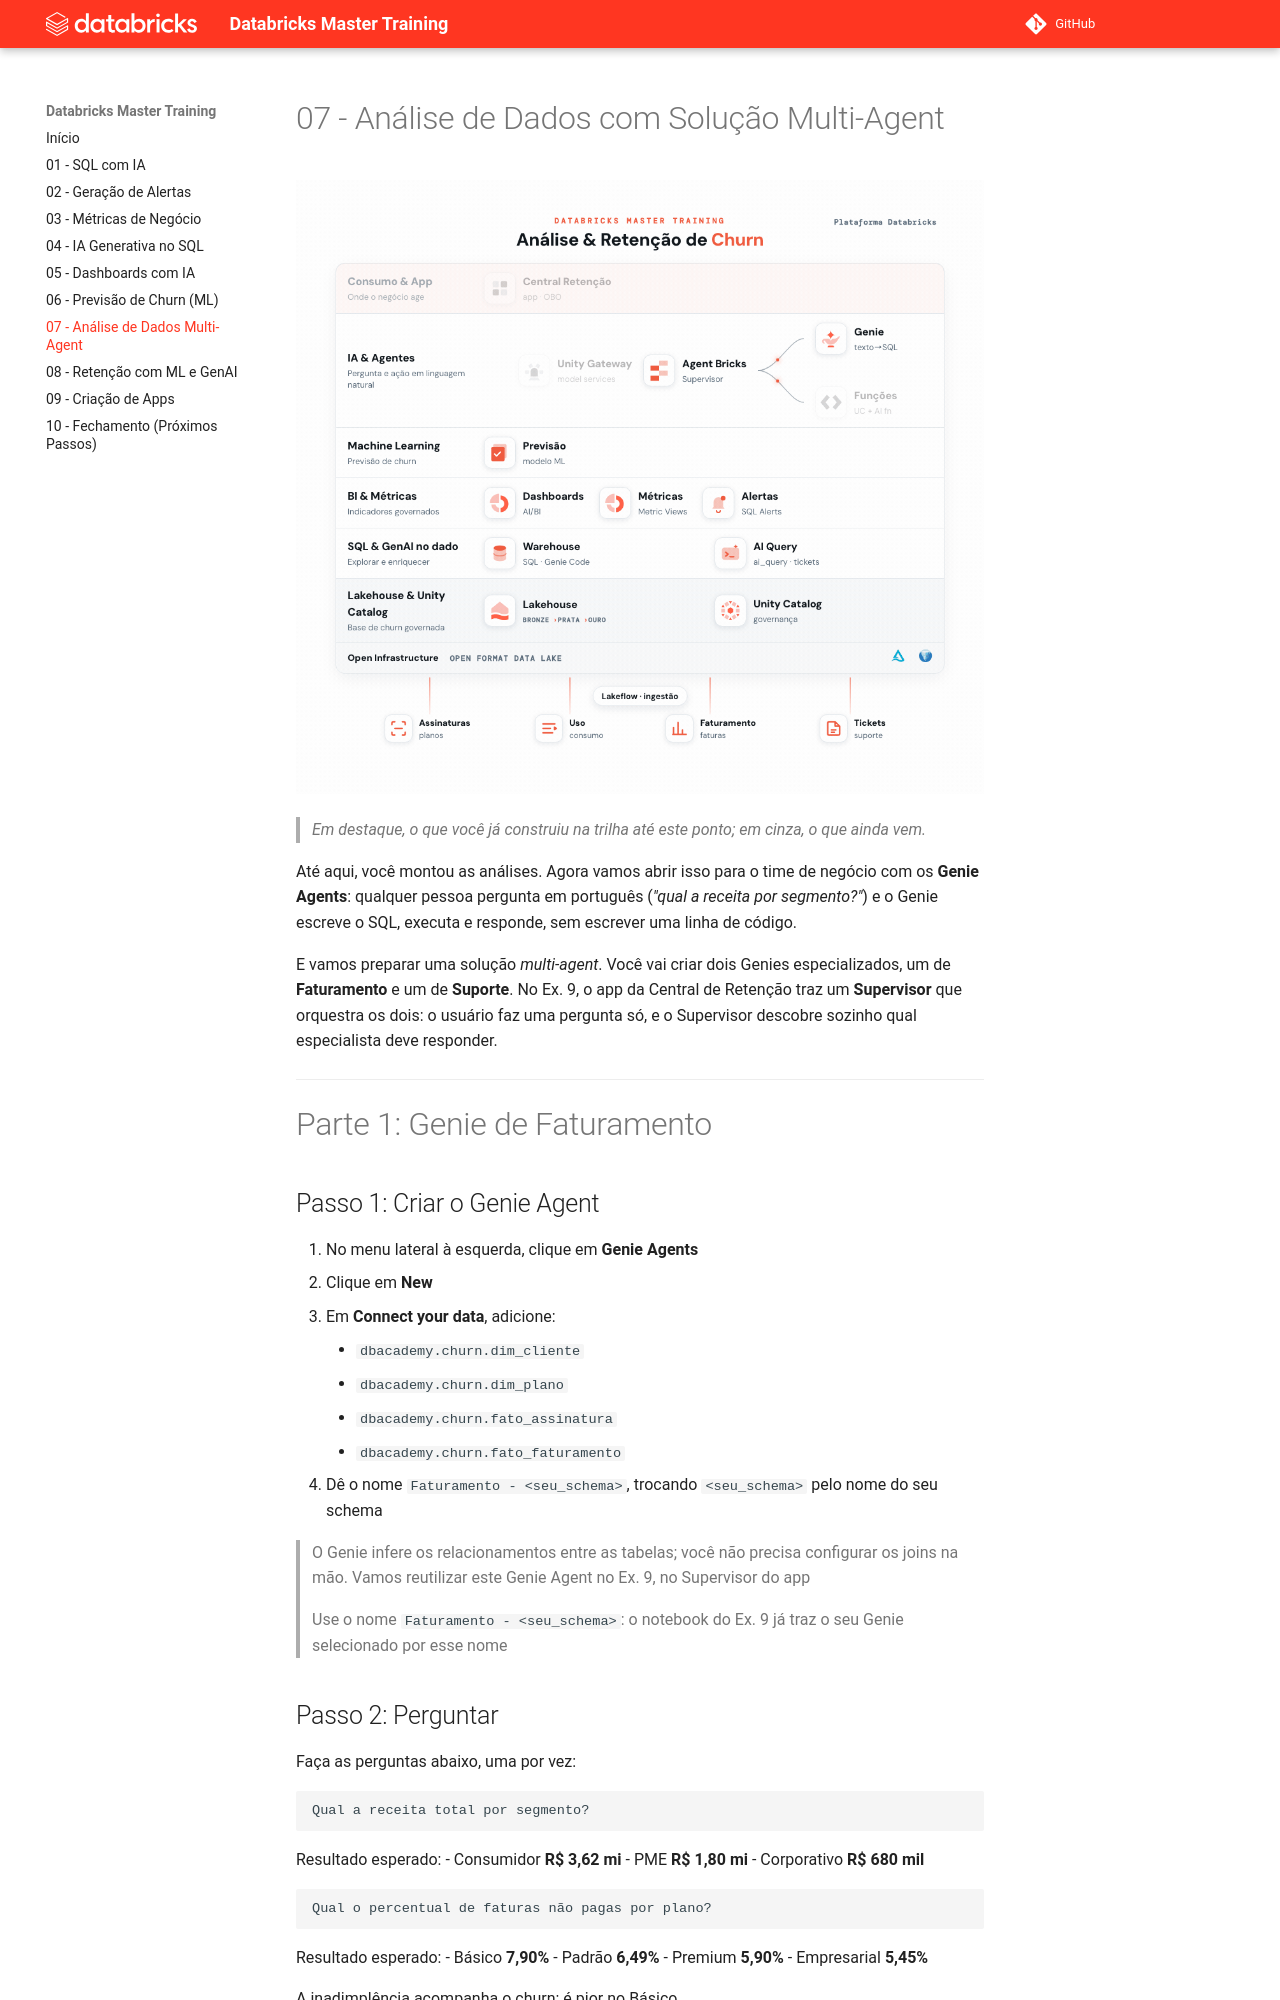

repository: CaduBettanim/Databricks-Master-Training · page: 07 - Análise de Dados Multi-Agent/index.html · generator: mkdocs

# 07 - Análise de Dados com Solução Multi-Agent

![Trilha do Master Training com destaque no que foi construído até o Exercício 07](../assets/07%20-%20arquitetura.gif?v=20260928)

> _Em destaque, o que você já construiu na trilha até este ponto; em cinza, o que ainda vem._

Até aqui, você montou as análises. Agora vamos abrir isso para o time de negócio com os **Genie Agents**: qualquer pessoa pergunta em português (*"qual a receita por segmento?"*) e o Genie escreve o SQL, executa e responde, sem escrever uma linha de código.

E vamos preparar uma solução *multi-agent*. Você vai criar dois Genies especializados, um de **Faturamento** e um de **Suporte**. No Ex. 9, o app da Central de Retenção traz um **Supervisor** que orquestra os dois: o usuário faz uma pergunta só, e o Supervisor descobre sozinho qual especialista deve responder.

---

# Parte 1: Genie de Faturamento

## Passo 1: Criar o Genie Agent
1. No menu lateral à esquerda, clique em **Genie Agents**
2. Clique em **New**
3. Em **Connect your data**, adicione:
    - `dbacademy.churn.dim_cliente`
    - `dbacademy.churn.dim_plano`
    - `dbacademy.churn.fato_assinatura`
    - `dbacademy.churn.fato_faturamento`
4. Dê o nome `Faturamento - <seu_schema>`, trocando `<seu_schema>` pelo nome do seu schema

> O Genie infere os relacionamentos entre as tabelas; você não precisa configurar os joins na mão. Vamos reutilizar este Genie Agent no Ex. 9, no Supervisor do app

> Use o nome `Faturamento - <seu_schema>`: o notebook do Ex. 9 já traz o seu Genie selecionado por esse nome

## Passo 2: Perguntar
Faça as perguntas abaixo, uma por vez:

```text
Qual a receita total por segmento?
```
Resultado esperado:
- Consumidor **R$ 3,62 mi**
- PME **R$ 1,80 mi**
- Corporativo **R$ 680 mil**

```text
Qual o percentual de faturas não pagas por plano?
```
Resultado esperado:
- Básico **7,90%**
- Padrão **6,49%**
- Premium **5,90%**
- Empresarial **5,45%**

A inadimplência acompanha o churn: é pior no Básico.

Note que você não disse de qual tabela vem o dado: o Genie descobre sozinho, mostra o SQL que escreveu e ainda desenha um gráfico.

---

# Parte 2: Genie de Suporte
